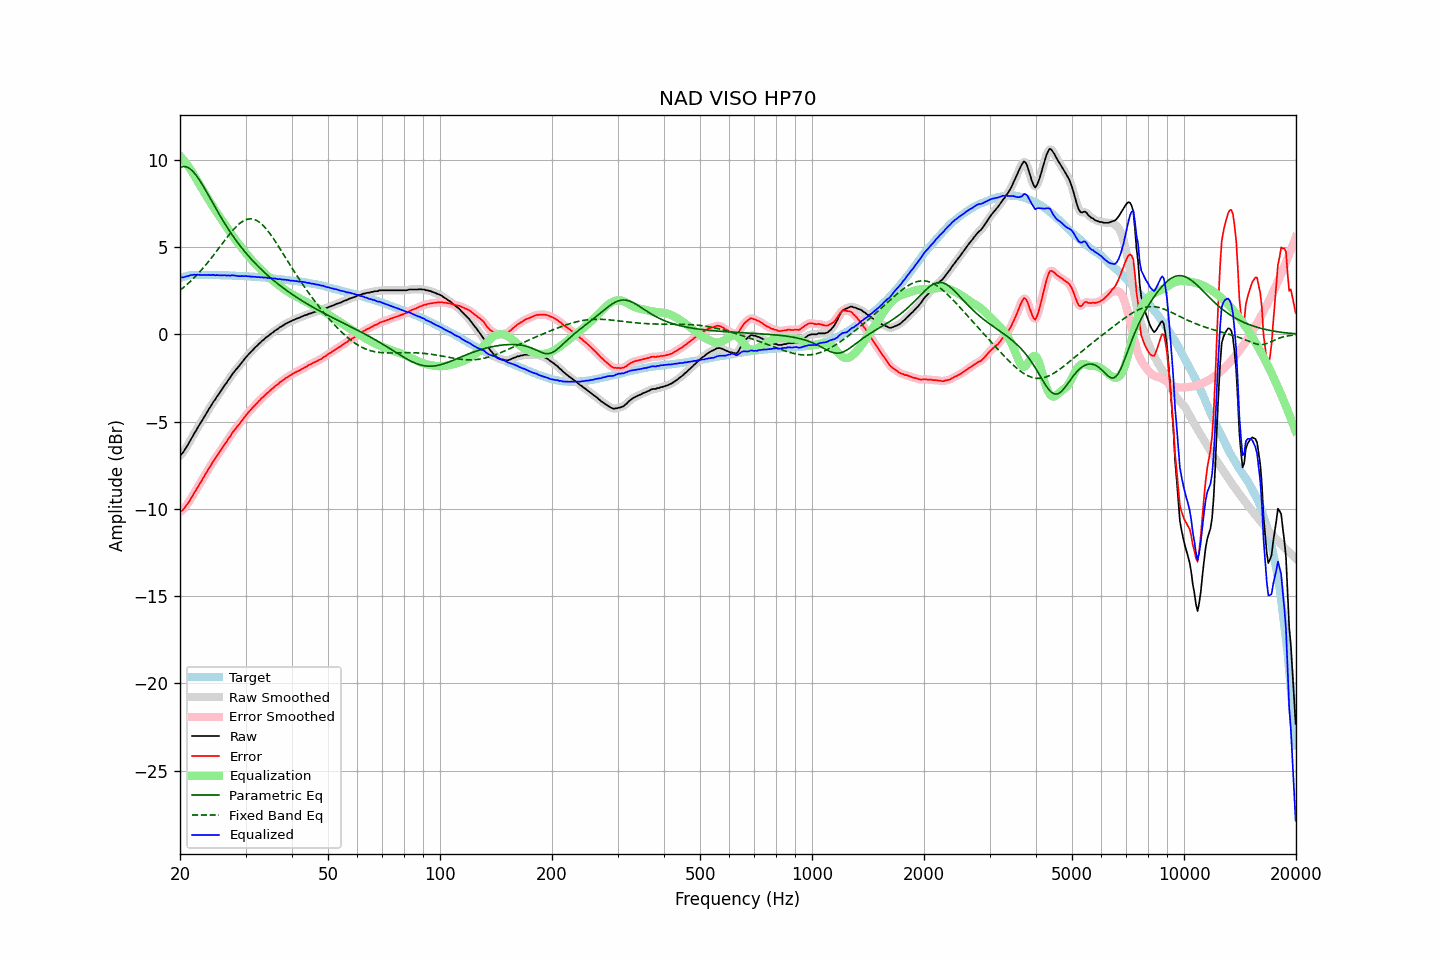

The file beside this chart, header and first rows:
frequency, raw, error, smoothed, error_smoothed, equalization, parametric_eq, fixed_band_eq, equalized_raw, equalized_smoothed, target
20.00, -6.95, -10.18, -6.96, -10.18, 10.23, 9.56, 2.52, 3.28, 3.27, 3.23
20.20, -6.86, -10.12, -6.86, -10.12, 10.12, 9.60, 2.59, 3.26, 3.27, 3.26
20.40, -6.76, -10.05, -6.74, -10.03, 10.01, 9.61, 2.67, 3.25, 3.27, 3.29
20.61, -6.61, -9.92, -6.62, -9.93, 9.90, 9.61, 2.75, 3.29, 3.28, 3.31
20.81, -6.46, -9.80, -6.47, -9.81, 9.78, 9.59, 2.83, 3.32, 3.31, 3.34
21.02, -6.32, -9.69, -6.31, -9.67, 9.65, 9.55, 2.91, 3.33, 3.34, 3.37
21.23, -6.15, -9.53, -6.15, -9.53, 9.52, 9.50, 2.99, 3.37, 3.37, 3.38
21.44, -5.99, -9.38, -5.99, -9.38, 9.38, 9.42, 3.08, 3.40, 3.39, 3.39
21.66, -5.83, -9.23, -5.83, -9.22, 9.23, 9.33, 3.17, 3.40, 3.41, 3.40
21.87, -5.66, -9.06, -5.67, -9.07, 9.08, 9.23, 3.26, 3.42, 3.41, 3.40
22.09, -5.52, -8.93, -5.51, -8.91, 8.92, 9.12, 3.35, 3.40, 3.41, 3.41
22.31, -5.35, -8.76, -5.35, -8.76, 8.77, 8.99, 3.45, 3.42, 3.41, 3.41
22.54, -5.20, -8.61, -5.20, -8.61, 8.61, 8.85, 3.55, 3.41, 3.41, 3.41
22.76, -5.06, -8.47, -5.05, -8.46, 8.45, 8.71, 3.65, 3.40, 3.40, 3.41
22.99, -4.90, -8.30, -4.90, -8.30, 8.30, 8.56, 3.76, 3.40, 3.40, 3.40
23.22, -4.75, -8.15, -4.75, -8.15, 8.15, 8.41, 3.86, 3.40, 3.40, 3.40
23.45, -4.59, -7.99, -4.59, -7.99, 7.99, 8.25, 3.97, 3.40, 3.40, 3.40
23.69, -4.44, -7.84, -4.44, -7.84, 7.84, 8.08, 4.08, 3.40, 3.40, 3.40
23.92, -4.28, -7.68, -4.29, -7.69, 7.69, 7.92, 4.20, 3.41, 3.40, 3.40
24.16, -4.15, -7.55, -4.14, -7.53, 7.54, 7.76, 4.31, 3.39, 3.40, 3.40
24.40, -3.99, -7.39, -3.99, -7.39, 7.39, 7.59, 4.43, 3.40, 3.40, 3.40
24.65, -3.84, -7.23, -3.85, -7.24, 7.25, 7.43, 4.55, 3.41, 3.40, 3.39
24.89, -3.73, -7.12, -3.71, -7.10, 7.11, 7.26, 4.67, 3.38, 3.39, 3.39
25.14, -3.57, -6.96, -3.58, -6.97, 6.97, 7.10, 4.79, 3.40, 3.39, 3.39
25.39, -3.45, -6.84, -3.45, -6.83, 6.83, 6.94, 4.91, 3.38, 3.38, 3.39
25.65, -3.31, -6.70, -3.31, -6.70, 6.69, 6.78, 5.04, 3.38, 3.38, 3.39
25.91, -3.18, -6.56, -3.18, -6.56, 6.56, 6.63, 5.16, 3.37, 3.38, 3.38
26.16, -3.04, -6.42, -3.04, -6.42, 6.42, 6.48, 5.28, 3.38, 3.38, 3.38
26.43, -2.89, -6.27, -2.90, -6.28, 6.28, 6.33, 5.40, 3.39, 3.38, 3.38
26.69, -2.78, -6.16, -2.77, -6.14, 6.14, 6.18, 5.52, 3.36, 3.37, 3.38
26.96, -2.62, -6.00, -2.63, -6.01, 6.00, 6.04, 5.64, 3.38, 3.37, 3.38
27.23, -2.51, -5.88, -2.50, -5.87, 5.87, 5.90, 5.76, 3.36, 3.37, 3.37
27.50, -2.36, -5.73, -2.36, -5.73, 5.74, 5.76, 5.87, 3.38, 3.38, 3.37
27.77, -2.23, -5.59, -2.24, -5.60, 5.61, 5.62, 5.97, 3.38, 3.37, 3.36
28.05, -2.12, -5.48, -2.12, -5.47, 5.48, 5.49, 6.08, 3.37, 3.37, 3.36
28.33, -2.01, -5.36, -2.01, -5.36, 5.36, 5.37, 6.17, 3.35, 3.35, 3.35
28.62, -1.90, -5.25, -1.90, -5.25, 5.24, 5.24, 6.26, 3.34, 3.34, 3.35
28.90, -1.79, -5.14, -1.79, -5.13, 5.12, 5.12, 6.34, 3.33, 3.33, 3.35
29.19, -1.67, -5.01, -1.67, -5.01, 5.00, 5.00, 6.41, 3.33, 3.33, 3.34
29.48, -1.55, -4.89, -1.55, -4.89, 4.89, 4.88, 6.47, 3.34, 3.33, 3.34
29.78, -1.44, -4.77, -1.43, -4.76, 4.77, 4.77, 6.53, 3.33, 3.34, 3.33
30.08, -1.31, -4.64, -1.32, -4.65, 4.66, 4.66, 6.57, 3.34, 3.33, 3.33
30.38, -1.22, -4.54, -1.22, -4.54, 4.54, 4.55, 6.59, 3.32, 3.33, 3.32
30.68, -1.11, -4.43, -1.11, -4.43, 4.43, 4.45, 6.61, 3.32, 3.32, 3.32
30.99, -1.02, -4.33, -1.02, -4.33, 4.33, 4.34, 6.61, 3.30, 3.31, 3.31
31.30, -0.92, -4.22, -0.92, -4.22, 4.22, 4.24, 6.61, 3.30, 3.30, 3.30
31.61, -0.83, -4.13, -0.83, -4.12, 4.12, 4.14, 6.58, 3.29, 3.29, 3.30
31.93, -0.73, -4.02, -0.74, -4.02, 4.02, 4.05, 6.55, 3.29, 3.29, 3.29
32.24, -0.66, -3.94, -0.65, -3.93, 3.93, 3.95, 6.50, 3.27, 3.28, 3.28
32.57, -0.55, -3.83, -0.56, -3.83, 3.83, 3.86, 6.45, 3.28, 3.28, 3.28
32.89, -0.48, -3.75, -0.47, -3.74, 3.74, 3.77, 6.38, 3.26, 3.27, 3.27
33.22, -0.38, -3.64, -0.39, -3.65, 3.65, 3.68, 6.30, 3.27, 3.26, 3.26
33.55, -0.32, -3.58, -0.31, -3.56, 3.56, 3.59, 6.21, 3.24, 3.26, 3.26
33.89, -0.22, -3.47, -0.23, -3.48, 3.48, 3.51, 6.11, 3.26, 3.25, 3.25
34.23, -0.15, -3.39, -0.16, -3.39, 3.39, 3.42, 6.00, 3.24, 3.24, 3.24
34.57, -0.09, -3.32, -0.08, -3.31, 3.31, 3.34, 5.88, 3.22, 3.23, 3.23
34.92, -0.01, -3.23, -0.01, -3.23, 3.23, 3.26, 5.76, 3.22, 3.21, 3.22
35.27, 0.06, -3.15, 0.06, -3.15, 3.15, 3.18, 5.63, 3.21, 3.21, 3.21
35.62, 0.12, -3.08, 0.13, -3.07, 3.07, 3.10, 5.50, 3.19, 3.20, 3.20
35.97, 0.20, -2.99, 0.19, -3.00, 2.99, 3.03, 5.36, 3.20, 3.19, 3.19
... 635 more rows
